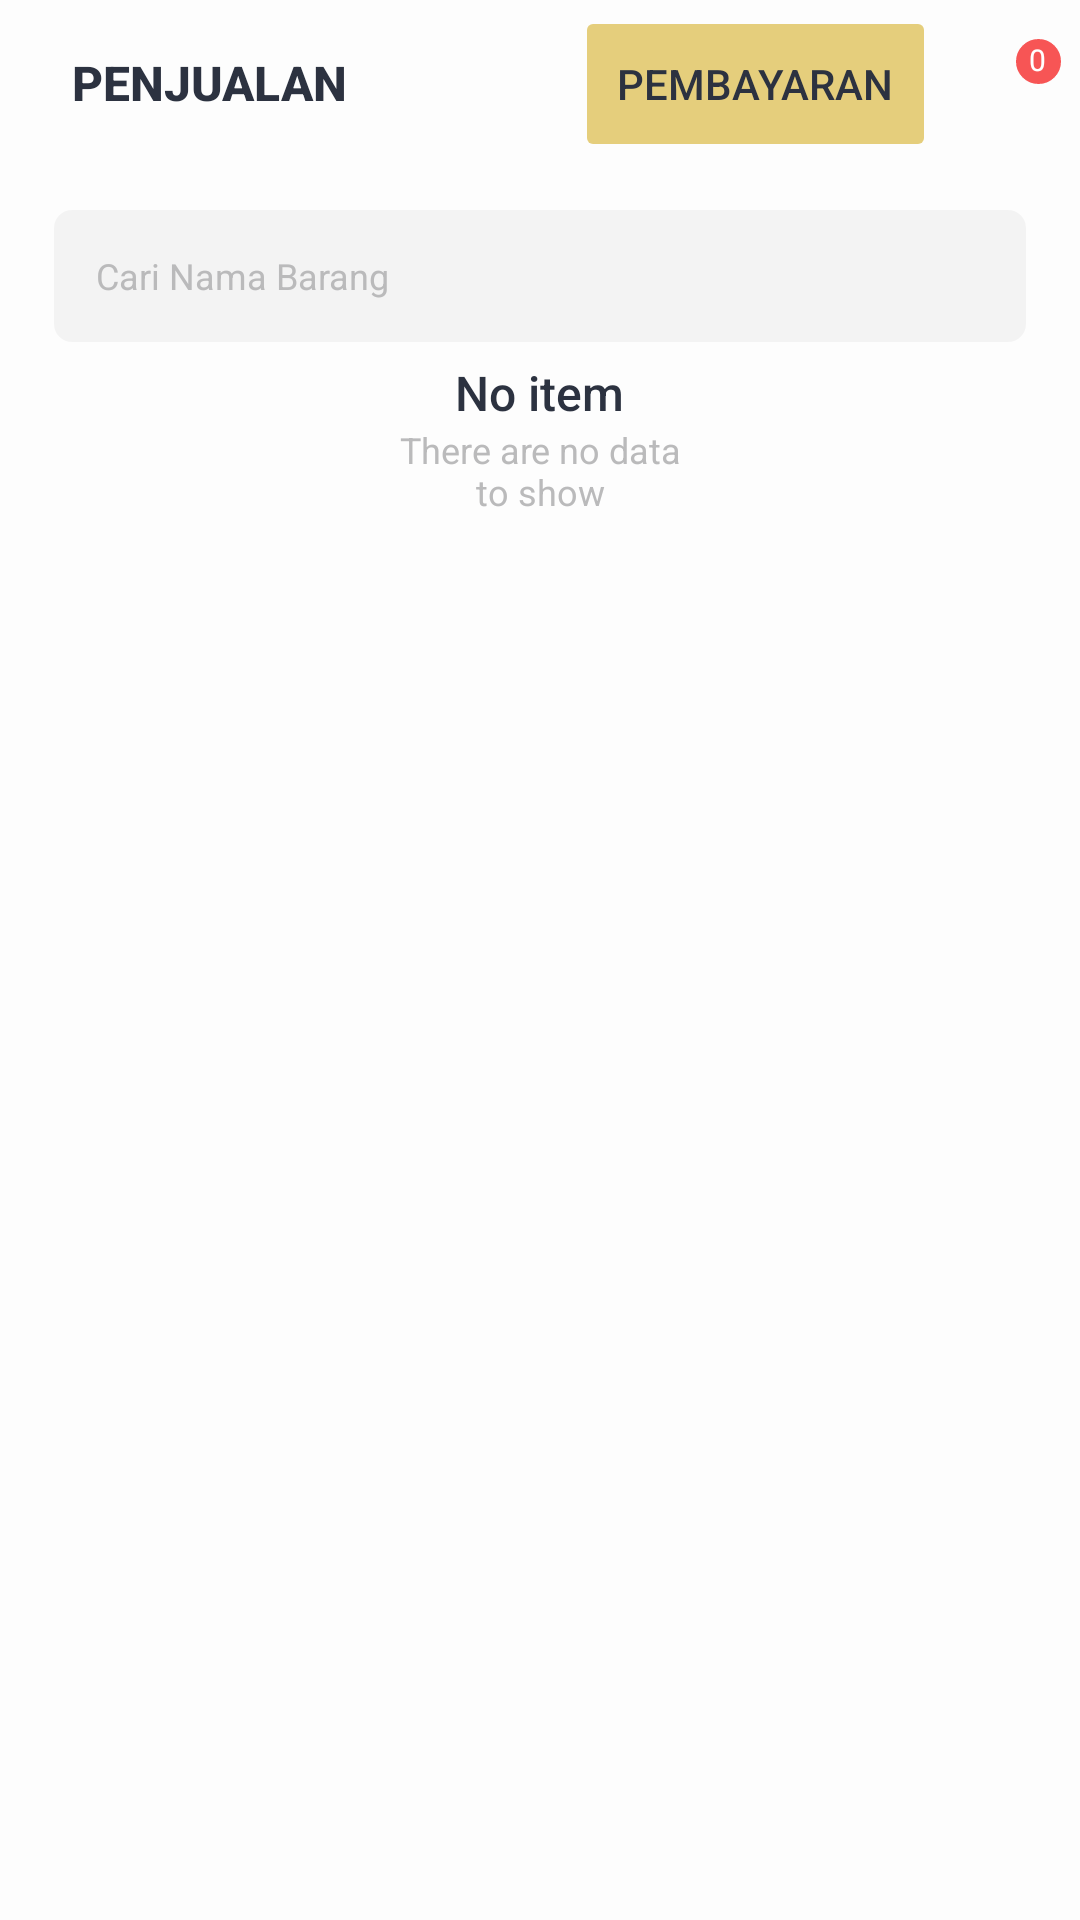

Android layout source for this screen:
<!-- AndroidManifest.xml: application theme BaseTheme -->
<!-- res/layout/activity_penjualan.xml -->
<?xml version="1.0" encoding="utf-8"?>
<LinearLayout xmlns:android="http://schemas.android.com/apk/res/android"
    xmlns:app="http://schemas.android.com/apk/res-auto"
    android:layout_width="match_parent"
    android:layout_height="match_parent"
    android:background="@color/bg_soft"
    android:orientation="vertical">

    <com.google.android.material.appbar.AppBarLayout
        android:id="@+id/appbar_layout"
        android:layout_width="match_parent"
        android:layout_height="wrap_content"
        android:fitsSystemWindows="true"
        android:theme="@style/ThemeOverlay.AppCompat.Light"
        app:elevation="0dp">

        <androidx.appcompat.widget.Toolbar
            android:id="@+id/toolbar"
            android:layout_width="match_parent"
            android:layout_height="wrap_content"
            android:background="@color/bg_soft"
            app:contentInsetStart="0dp"
            app:contentInsetStartWithNavigation="0dp"
            app:layout_scrollFlags="scroll|enterAlways">

            <LinearLayout
                android:layout_width="wrap_content"
                android:layout_height="wrap_content"
                android:gravity="center_vertical"
                android:orientation="horizontal">

                <LinearLayout
                    android:id="@+id/lyt_label_title_product"
                    android:layout_width="wrap_content"
                    android:layout_height="wrap_content"
                    android:background="@drawable/button_overlay"
                    android:clickable="true"
                    android:focusable="true"
                    android:gravity="center_vertical"
                    android:orientation="horizontal"
                    android:paddingHorizontal="@dimen/spacing_18"
                    android:paddingVertical="@dimen/spacing_8">

                    <TextView
                        android:id="@+id/txt_title"
                        android:layout_width="wrap_content"
                        android:layout_height="wrap_content"
                        android:layout_marginHorizontal="@dimen/spacing_6"
                        android:paddingBottom="1dp"
                        android:text="PENJUALAN"
                        android:textStyle="bold"
                        android:textColor="@color/tx_dark"
                        android:textSize="@dimen/txt_mlarge"
                        app:fontFamily="sans-serif-medium" />

                </LinearLayout>

                <TextView
                    android:id="@+id/title"
                    android:layout_width="wrap_content"
                    android:layout_height="wrap_content"
                    android:layout_marginHorizontal="@dimen/spacing_6"
                    android:text="News &amp; Event"
                    android:paddingHorizontal="@dimen/spacing_18"
                    android:textColor="@color/tx_dark"
                    android:visibility="gone"
                    android:textSize="@dimen/txt_large"
                    app:fontFamily="sans-serif-medium" />

                <View
                    android:layout_width="0dp"
                    android:layout_height="0dp"
                    android:layout_weight="1" />


                <RelativeLayout
                    android:layout_width="wrap_content"
                    android:layout_height="@dimen/spacing_40"
                    android:background="@drawable/badge_overlay_orange"
                    android:clickable="true"
                    >

                    <LinearLayout
                        android:id="@+id/lyt_pembayaran"
                        android:layout_width="wrap_content"
                        android:layout_height="match_parent"
                        android:clickable="true"
                        android:focusable="true"
                        android:paddingHorizontal="@dimen/spacing_10">

                        <TextView
                            android:id="@+id/txt_pembayaran"
                            android:layout_width="wrap_content"
                            android:layout_height="wrap_content"
                            android:text="PEMBAYARAN"
                            android:layout_gravity="center_vertical"
                            android:textColor="@color/tx_dark"
                            android:textSize="@dimen/txt_medium"
                            app:fontFamily="sans-serif-medium" />

                    </LinearLayout>

                </RelativeLayout>

                <View
                    android:layout_width="@dimen/spacing_12"
                    android:layout_height="0dp" />
                <RelativeLayout
                    android:layout_width="@dimen/spacing_40"
                    android:layout_height="?attr/actionBarSize">

                    <ImageView
                        android:id="@+id/toolbar_menu_cart"
                        android:layout_width="match_parent"
                        android:layout_height="match_parent"
                        android:background="@drawable/button_overlay"
                        android:clickable="true"
                        android:focusable="true"
                        android:padding="@dimen/spacing_8"
                        app:srcCompat="@drawable/ic_cart"
                        app:tint="@color/toolbarIconText" />

                    <RelativeLayout
                        android:id="@+id/cart_badge"
                        android:layout_width="@dimen/spacing_15"
                        android:layout_height="@dimen/spacing_15"
                        android:layout_centerInParent="true"
                        android:translationX="6dp"
                        android:translationY="-8dp">

                        <ImageView
                            android:layout_width="@dimen/spacing_15"
                            android:layout_height="@dimen/spacing_15"
                            android:src="@drawable/shape_badge"
                            app:tint="@color/badge" />

                        <TextView
                            android:id="@+id/counter"
                            android:layout_width="wrap_content"
                            android:layout_height="wrap_content"
                            android:layout_centerHorizontal="true"
                            android:layout_marginTop="1dp"
                            android:text="0"
                            android:textColor="@color/white"
                            android:textSize="@dimen/txt_xsmall"
                            app:fontFamily="@font/custom_font_medium" />

                    </RelativeLayout>

                </RelativeLayout>

            </LinearLayout>

        </androidx.appcompat.widget.Toolbar>

    </com.google.android.material.appbar.AppBarLayout>

    <RelativeLayout
        android:layout_width="match_parent"
        android:layout_height="wrap_content">

        <androidx.core.widget.NestedScrollView
            android:layout_width="match_parent"
            android:layout_height="match_parent">

            <LinearLayout
                android:layout_width="match_parent"
                android:layout_height="wrap_content"
                android:orientation="vertical">

                <RelativeLayout
                    android:layout_width="match_parent"
                    android:layout_height="wrap_content"
                    android:layout_marginHorizontal="@dimen/spacing_18"
                    android:layout_marginTop="@dimen/spacing_14"
                    >

                    <EditText
                        android:id="@+id/et_search"
                        android:layout_width="match_parent"
                        android:layout_height="@dimen/spacing_44"
                        android:background="@drawable/edit_text"
                        android:drawableStart="@drawable/ic_search"
                        android:drawablePadding="@dimen/spacing_12"
                        android:hint="Cari Nama Barang"
                        android:imeOptions="actionSearch"
                        android:inputType="text"
                        android:maxLength="100"
                        android:maxLines="1"
                        android:singleLine="true"
                        android:textColor="@color/tx_dark"
                        android:textColorHint="@color/tx_soft" />

                    <ImageButton
                        android:id="@+id/button_filter"
                        android:layout_width="@dimen/spacing_40"
                        android:layout_height="@dimen/spacing_40"
                        android:layout_alignParentEnd="true"
                        android:layout_centerVertical="true"
                        android:layout_marginEnd="@dimen/spacing_8"
                        android:background="?attr/selectableItemBackground"
                        app:srcCompat="@drawable/ic_refresh"
                        app:tint="@color/ic_soft" />

                </RelativeLayout>



                <RelativeLayout
                    android:layout_width="match_parent"
                    android:layout_height="match_parent">

                    <androidx.recyclerview.widget.RecyclerView
                        android:id="@+id/recycler_view"
                        android:layout_width="match_parent"
                        android:layout_height="match_parent"
                        android:clipToPadding="false"
                        android:paddingHorizontal="@dimen/spacing_8"
                        android:paddingVertical="@dimen/spacing_10"
                        android:scrollbars="none" />

                    <LinearLayout
                        android:id="@+id/lyt_failed"
                        android:layout_width="wrap_content"
                        android:layout_height="wrap_content"
                        android:layout_centerInParent="true"
                        android:paddingBottom="@dimen/spacing_60"
                        android:visibility="visible">

                        <include layout="@layout/include_empty_state" />

                    </LinearLayout>

                </RelativeLayout>


            </LinearLayout>

        </androidx.core.widget.NestedScrollView>
    </RelativeLayout>

</LinearLayout>
<!-- res/layout/include_empty_state.xml (included above) -->
<?xml version="1.0" encoding="utf-8"?>
<RelativeLayout xmlns:android="http://schemas.android.com/apk/res/android"
    xmlns:app="http://schemas.android.com/apk/res-auto"
    android:layout_width="match_parent"
    android:layout_height="match_parent"
    android:orientation="vertical">

    <LinearLayout
        android:id="@+id/failed_retry"
        android:layout_width="wrap_content"
        android:layout_height="wrap_content"
        android:layout_centerInParent="true"
        android:background="@drawable/button_overlay"
        android:gravity="center"
        android:clickable="true"
        android:focusable="true"
        android:orientation="vertical">

        <TextView
            android:id="@+id/failed_title"
            android:layout_width="wrap_content"
            android:layout_height="wrap_content"
            android:layout_marginTop="@dimen/spacing_6"
            android:text="@string/empty_state_text"
            android:textColor="@color/tx_dark"
            android:textSize="@dimen/txt_mlarge"
            app:fontFamily="sans-serif-medium" />

        <TextView
            android:id="@+id/failed_subtitle"
            android:layout_width="wrap_content"
            android:layout_height="wrap_content"
            android:gravity="center"
            android:text="@string/empty_state_no_data"
            android:textColor="@color/tx_soft"
            android:textSize="@dimen/txt_small" />

    </LinearLayout>

</RelativeLayout>
<!-- resources referenced by this layout -->
<resources>
  <color name="badge">#F75555</color>
  <color name="bg_soft">#FDFDFD</color>
  <color name="ic_soft">#BABABB</color>
  <color name="toolbarIconText">#2C3147</color>
  <color name="tx_dark">#2C3240</color>
  <color name="tx_soft">#BABABB</color>
  <color name="white">#FFFFFFFF</color>
  <dimen name="spacing_10">10dp</dimen>
  <dimen name="spacing_12">12dp</dimen>
  <dimen name="spacing_14">14dp</dimen>
  <dimen name="spacing_15">16dp</dimen>
  <dimen name="spacing_18">18dp</dimen>
  <dimen name="spacing_40">40dp</dimen>
  <dimen name="spacing_44">44dp</dimen>
  <dimen name="spacing_6">6dp</dimen>
  <dimen name="spacing_60">60dp</dimen>
  <dimen name="spacing_8">8dp</dimen>
  <dimen name="txt_large">18sp</dimen>
  <dimen name="txt_medium">14sp</dimen>
  <dimen name="txt_mlarge">16sp</dimen>
  <dimen name="txt_small">12sp</dimen>
  <dimen name="txt_xsmall">10sp</dimen>
  <!-- drawable badge_overlay_orange (drawable) -->
  <?xml version="1.0" encoding="utf-8"?>
  <shape xmlns:android="http://schemas.android.com/apk/res/android"
      android:shape="rectangle">
      <corners android:radius="2dp" />
      <solid android:color="@color/primary_register" />
  </shape>
  <!-- drawable shape_badge (drawable) -->
  <vector xmlns:android="http://schemas.android.com/apk/res/android"
      android:width="6dp"
      android:height="6dp"
      android:viewportWidth="6"
      android:viewportHeight="6">
      <path
          android:strokeWidth="1"
          android:pathData="M3.0625,3.1875m-2.3125,0a2.3125,2.3125 0,1 1,4.625 0a2.3125,2.3125 0,1 1,-4.625 0"
          android:fillColor="@color/badge"
          android:strokeColor="#ffffff" />
  </vector>
  <string name="empty_state_no_data">There are no data\nto show</string>
  <string name="empty_state_text">No item</string>
  <style name="BaseTheme" parent="Theme.AppCompat.DayNight.NoActionBar">
  
          
          <item name="colorPrimary">@color/primary</item>
          <item name="colorPrimaryDark">@color/primary</item>
          <item name="colorAccent">@color/primary</item>
  
          <item name="colorControlNormal">@color/ic_soft</item>
  
          <item name="windowActionModeOverlay">true</item>
          <item name="android:textSize">12sp</item>
  
          
          <item name="android:statusBarColor" tools:targetApi="l">@color/bg_soft</item>
          <item name="android:navigationBarColor" tools:targetApi="l">@color/bg_soft</item>
          <item name="android:windowLightStatusBar" tools:targetApi="M">true</item>
  
          <item name="buttonStyle">@style/AppTheme.Button</item>
  
      </style>
  <color name="primary_register">#E5CE7C</color>
  <color name="bg_field">#0A000000</color>
  <color name="bg_field_dark">#0F000000</color>
  <color name="primary">#3B7DDD</color>
  <style name="AppTheme.Button" parent="Widget.AppCompat.Button.Borderless">
          <item name="android:textAllCaps">false</item>
      </style>
</resources>
